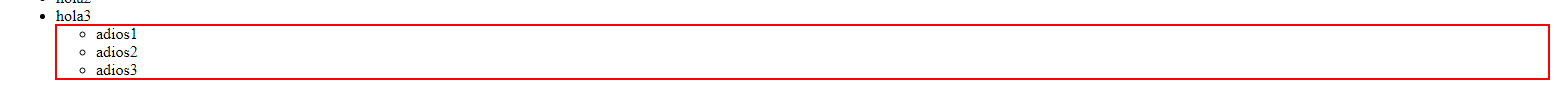
Workflow: Selectores2

Step 1: find the list in window '008.html' (msedge.exe)
